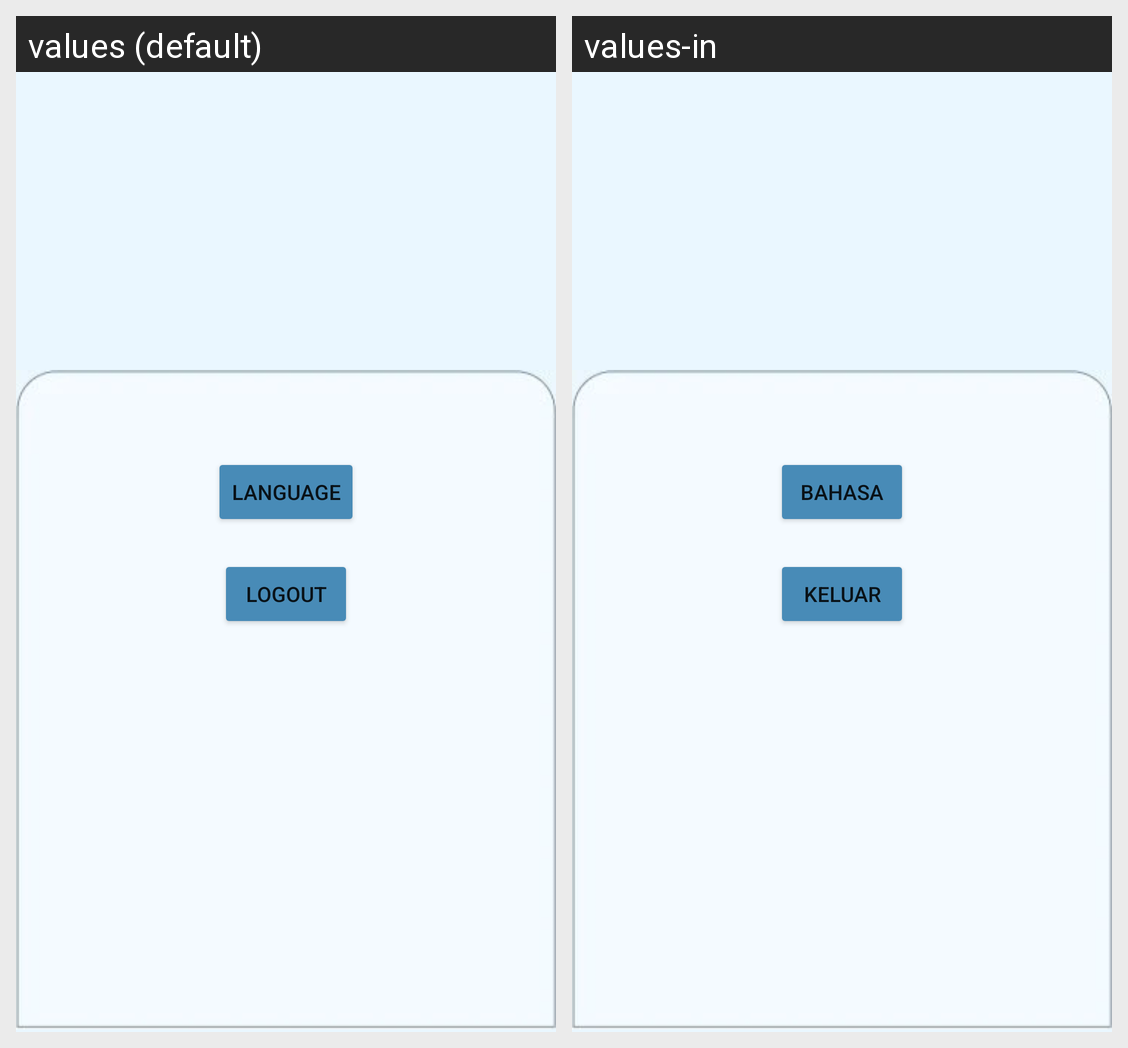

For this localized Android screen grid, give each drawn string resource with its value in every locale shown.
Android screen res/layout/activity_profile.xml rendered under 2 locales, left to right: values (default), values-in. Device: Nexus 5 (rendered at 1080×1920; each locale shown at half size, 540×960, under a caption strip naming it); theme Theme.TidurLelap.
Strings drawn on this screen, with the default value and each locale's value (text and hints the layout hard-codes, and strings that could not be matched under every locale, appear in the picture but are not listed):

language
  values: Language
  values-in: Bahasa

logout
  values: Logout
  values-in: Keluar
